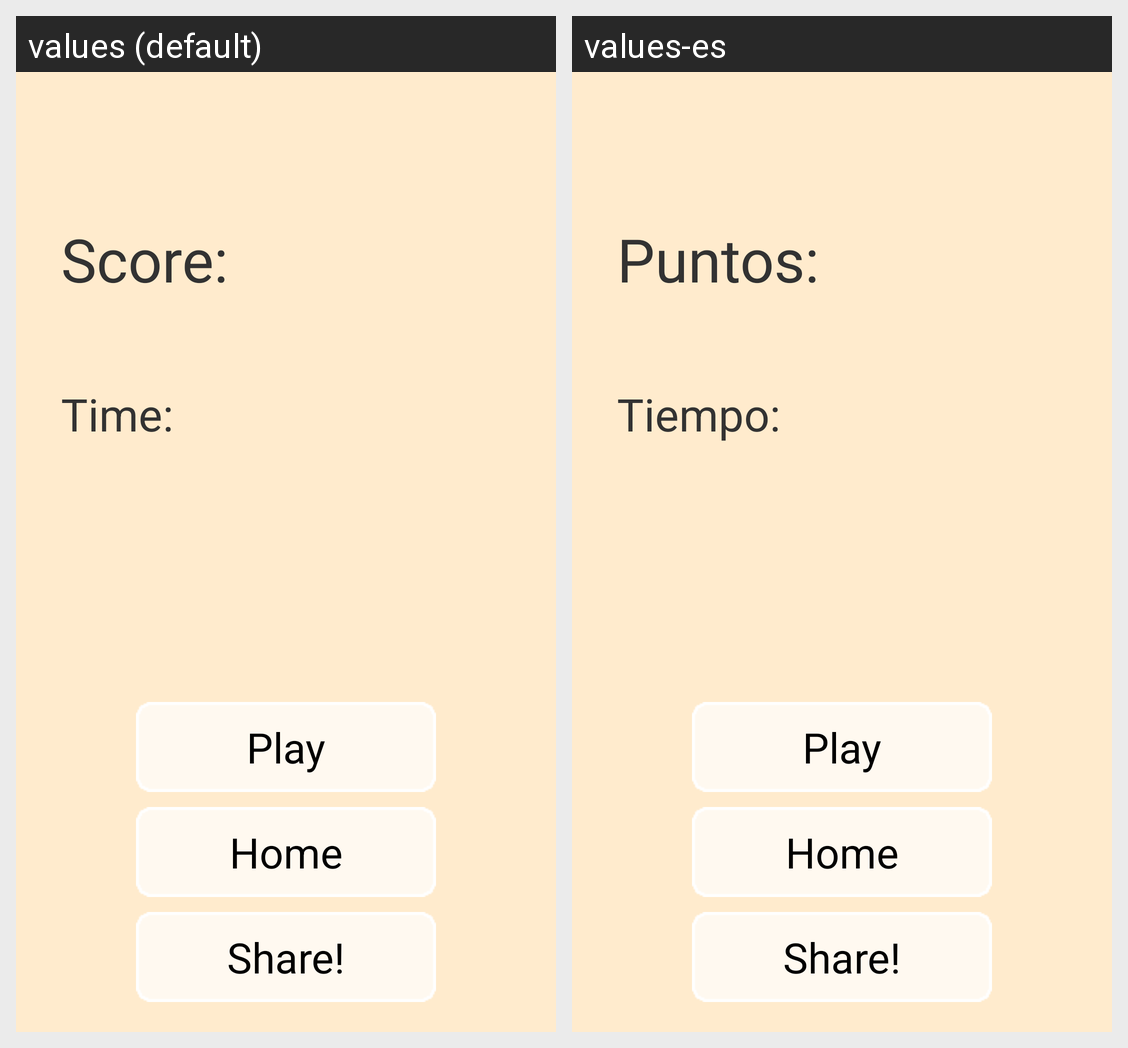

This grid shows one Android layout under two languages. Give, for every string resource on the screen, its name, the default text and each shown locale's text.
Android screen res/layout/activity_game_over.xml rendered under 2 locales, left to right: values (default), values-es. Device: Nexus 5 (rendered at 1080×1920; each locale shown at half size, 540×960, under a caption strip naming it); theme AppTheme.
Strings drawn on this screen, with the default value and each locale's value (text and hints the layout hard-codes, and strings that could not be matched under every locale, appear in the picture but are not listed):

score_label
  values: Score:
  values-es: Puntos:

game_time_label
  values: Time:
  values-es: Tiempo:

play
  values: Play
  values-es: Play  [not translated; the default value is used]

home
  values: Home
  values-es: Home  [not translated; the default value is used]

share
  values: Share!
  values-es: Share!  [not translated; the default value is used]
